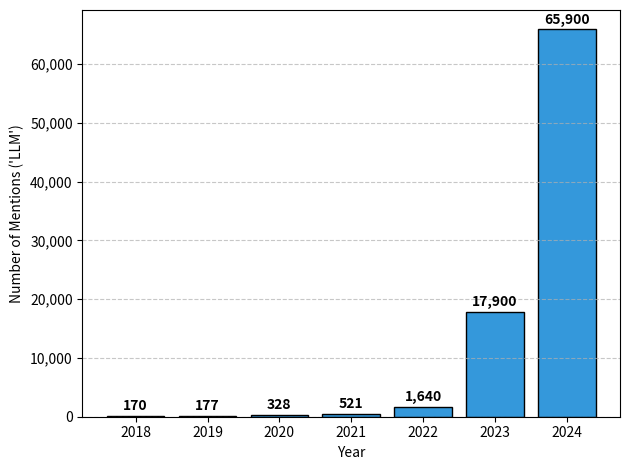

Here is the Python script that generated this plot:
import matplotlib.pyplot as plt
import matplotlib.ticker as ticker
import pandas as pd


# Prepares a bar chart from the data by Naveed et al 2025.

data = {
    'Year': [2018, 2019, 2020, 2021, 2022, 2023, 2024],
    'Mentions': [170, 177, 328, 521, 1640, 17900, 65900]
}
df = pd.DataFrame(data)

color = '#3498db'

plt.bar(df['Year'], df['Mentions'], color=color, edgecolor='black')

plt.xlabel('Year')
plt.ylabel("Number of Mentions ('LLM')")

# Thousands separator
plt.gca().yaxis.set_major_formatter(ticker.StrMethodFormatter('{x:,.0f}'))

for i, v in enumerate(df['Mentions']):
    plt.text(df['Year'][i], v + 1000, f'{v:,}', ha='center', fontweight='bold')

plt.grid(axis='y', linestyle='--', alpha=0.7)

plt.tight_layout()
plt.savefig('llm_mentions_chart.pdf')
plt.show()
